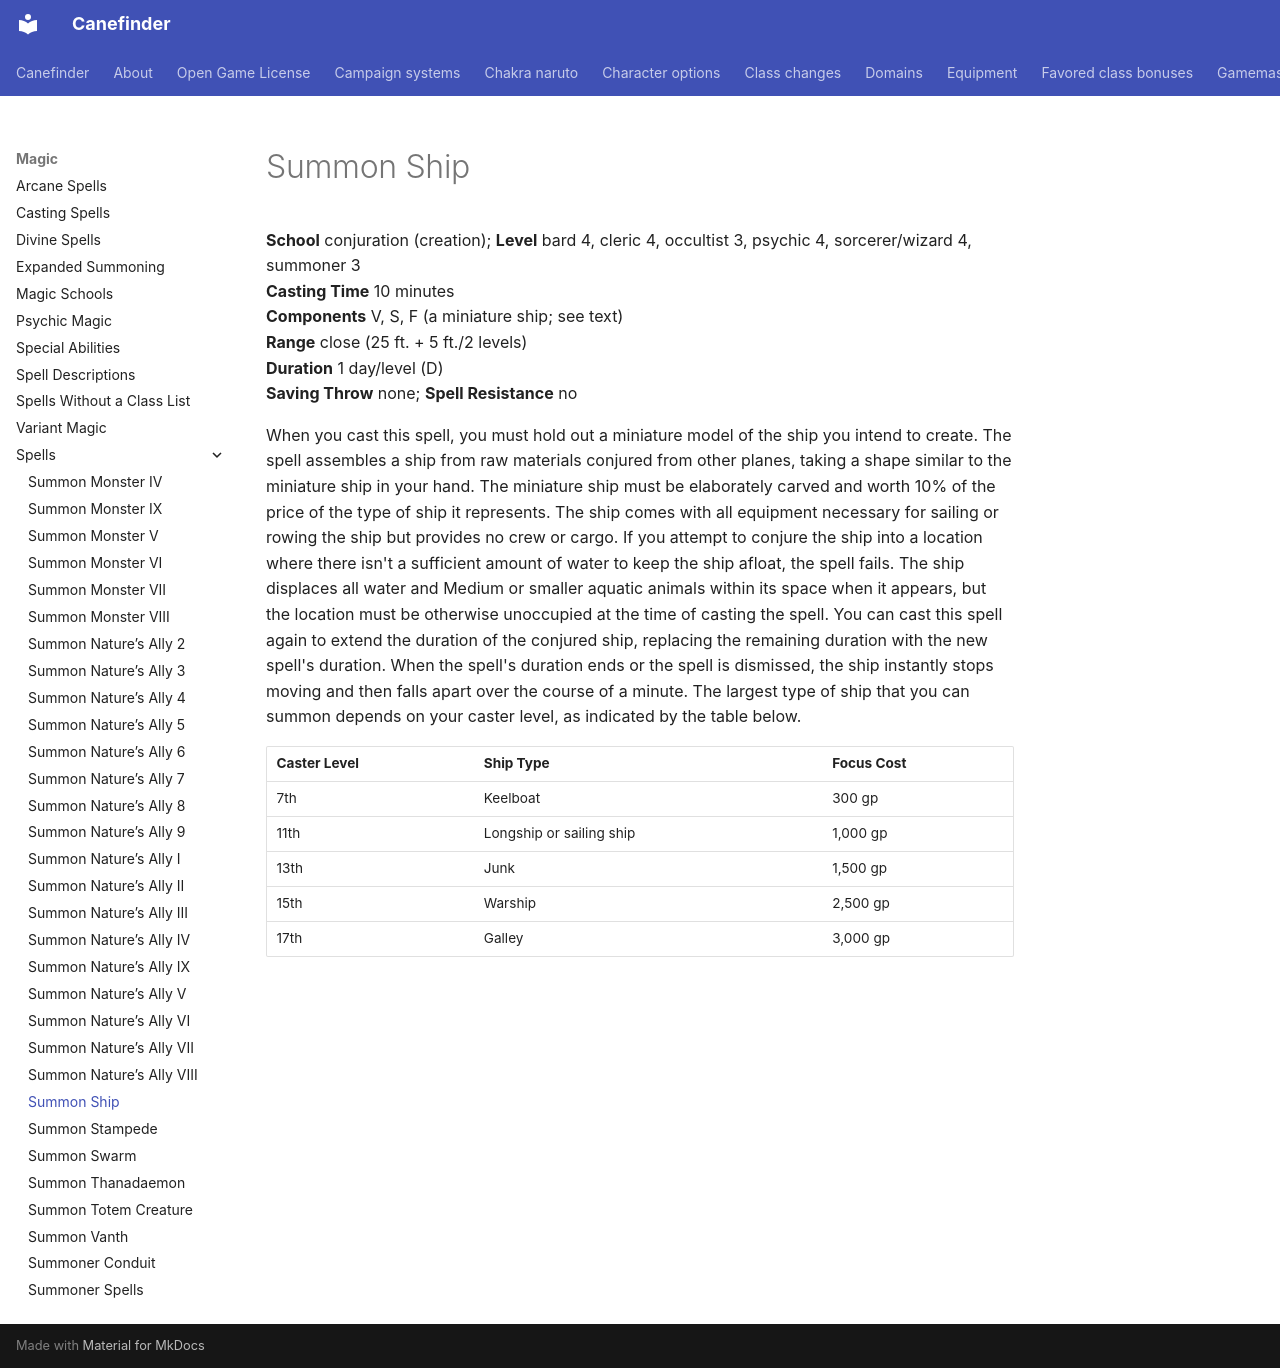

repository: canefinderhouserules/Canefinderhouserules · page: magic/spells/summon-ship/index.html · generator: mkdocs

# Summon Ship

**School** conjuration (creation); **Level** bard 4, cleric 4, occultist 3, psychic 4, sorcerer/wizard 4, summoner 3  
**Casting Time** 10 minutes  
**Components** V, S, F (a miniature ship; see text)  
**Range** close (25 ft. + 5 ft./2 levels)  
**Duration** 1 day/level (D)  
**Saving Throw** none; **Spell Resistance** no

When you cast this spell, you must hold out a miniature model of the ship you intend to create. The spell assembles a ship from raw materials conjured from other planes, taking a shape similar to the miniature ship in your hand. The miniature ship must be elaborately carved and worth 10% of the price of the type of ship it represents. The ship comes with all equipment necessary for sailing or rowing the ship but provides no crew or cargo. If you attempt to conjure the ship into a location where there isn't a sufficient amount of water to keep the ship afloat, the spell fails. The ship displaces all water and Medium or smaller aquatic animals within its space when it appears, but the location must be otherwise unoccupied at the time of casting the spell. You can cast this spell again to extend the duration of the conjured ship, replacing the remaining duration with the new spell's duration. When the spell's duration ends or the spell is dismissed, the ship instantly stops moving and then falls apart over the course of a minute. The largest type of ship that you can summon depends on your caster level, as indicated by the table below.

| Caster Level | Ship Type | Focus Cost |
|---|---|---|
| 7th | Keelboat | 300 gp |
| 11th | Longship or sailing ship | 1,000 gp |
| 13th | Junk | 1,500 gp |
| 15th | Warship | 2,500 gp |
| 17th | Galley | 3,000 gp |
